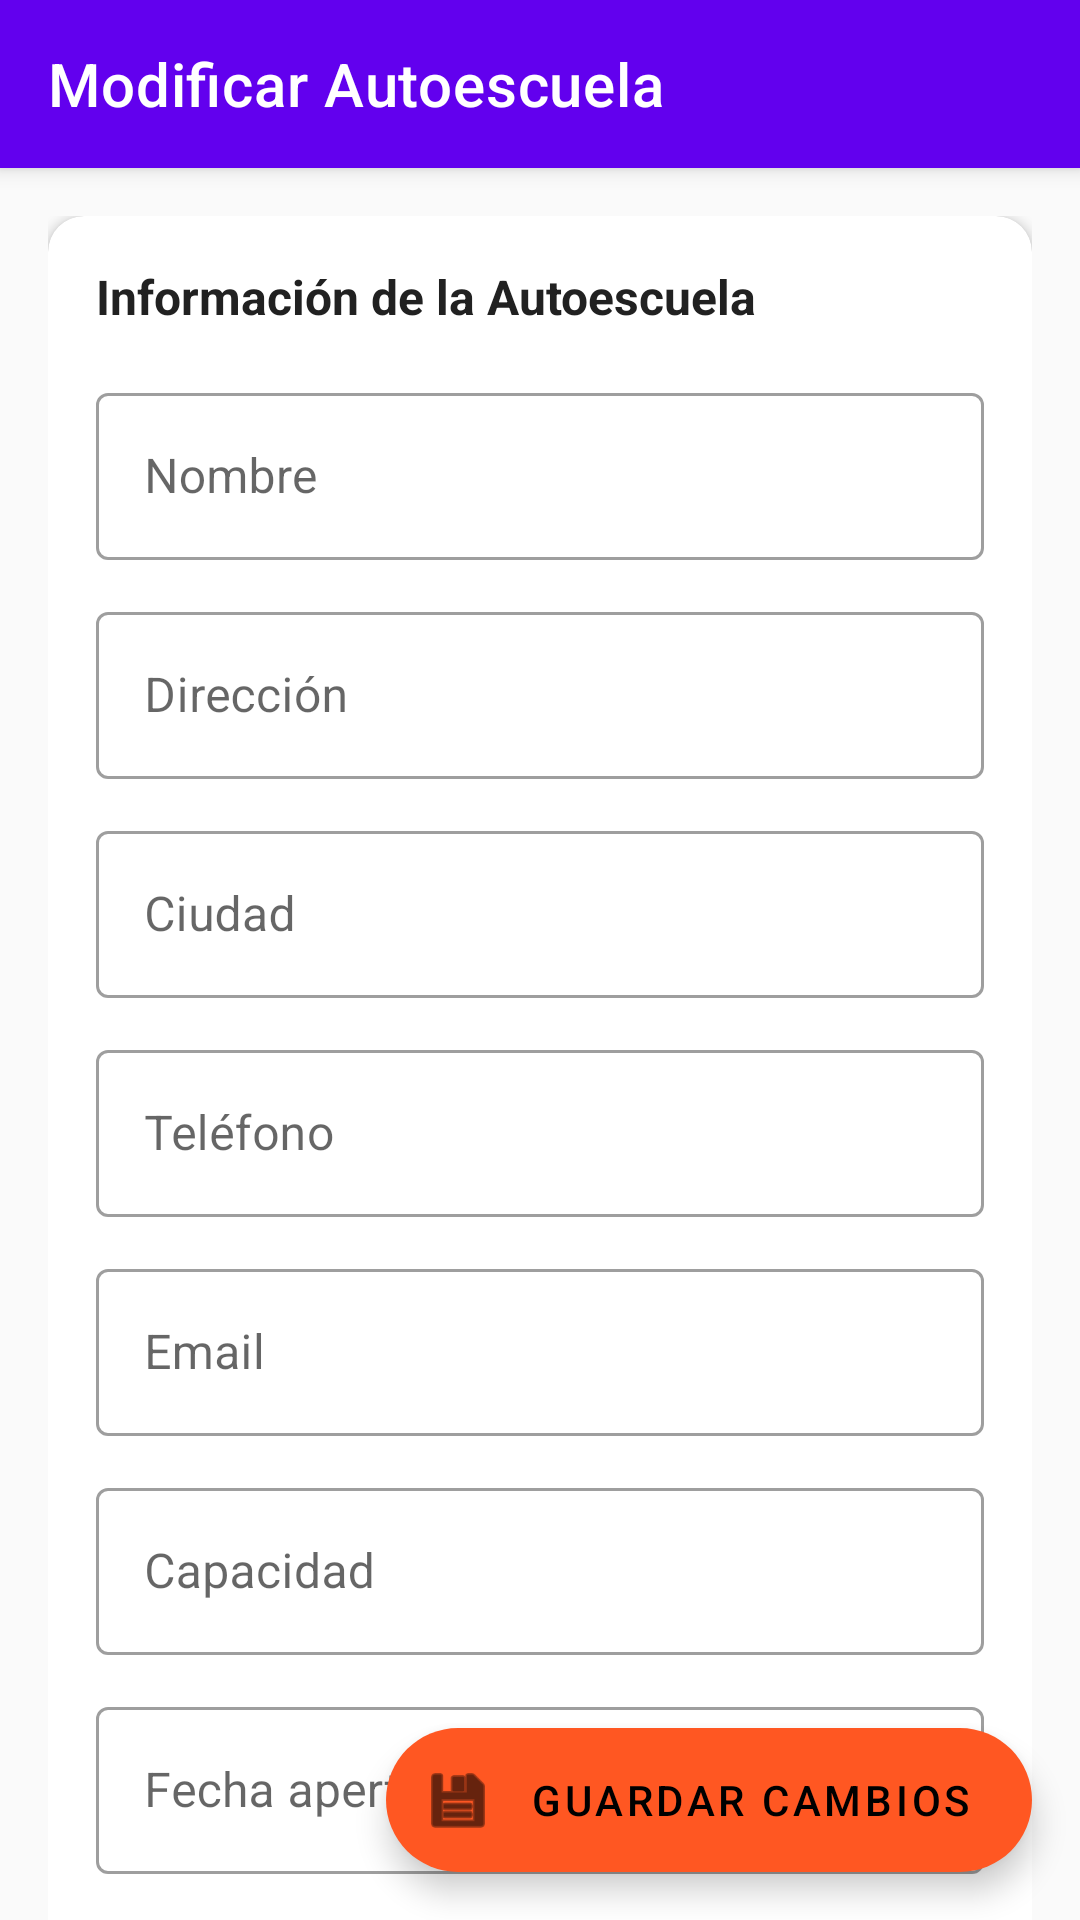

Here is an Android app screen rendered from its layout file. Give the layout XML and the strings, colors and styles it references.
<!-- AndroidManifest.xml: application theme Theme.AA1AutoescuelaAndroid -->
<!-- res/layout/activity_modify_autoescuela.xml -->
<?xml version="1.0" encoding="utf-8"?>
<androidx.coordinatorlayout.widget.CoordinatorLayout
    xmlns:android="http://schemas.android.com/apk/res/android"
    xmlns:app="http://schemas.android.com/apk/res-auto"
    xmlns:tools="http://schemas.android.com/tools"
    android:id="@+id/main"
    android:layout_width="match_parent"
    android:layout_height="match_parent"
    android:background="#FAFAFA"
    tools:context=".view.ModifyAutoescuelaView">

    
    <com.google.android.material.appbar.AppBarLayout
        android:layout_width="match_parent"
        android:layout_height="wrap_content">

        <com.google.android.material.appbar.MaterialToolbar
            android:id="@+id/toolbar"
            android:layout_width="match_parent"
            android:layout_height="?attr/actionBarSize"
            app:title="Modificar Autoescuela"
            app:titleTextColor="@android:color/white" />
    </com.google.android.material.appbar.AppBarLayout>

    
    <androidx.core.widget.NestedScrollView
        android:layout_width="match_parent"
        android:layout_height="match_parent"
        app:layout_behavior="@string/appbar_scrolling_view_behavior"
        android:fillViewport="true">

        <LinearLayout
            android:layout_width="match_parent"
            android:layout_height="wrap_content"
            android:orientation="vertical"
            android:padding="16dp">

            
            <com.google.android.material.card.MaterialCardView
                android:layout_width="match_parent"
                android:layout_height="wrap_content"
                android:layout_marginBottom="16dp"
                app:cardElevation="2dp"
                app:cardCornerRadius="12dp"
                app:cardBackgroundColor="@android:color/white">

                <LinearLayout
                    android:layout_width="match_parent"
                    android:layout_height="wrap_content"
                    android:orientation="vertical"
                    android:padding="16dp">

                    <TextView
                        android:layout_width="wrap_content"
                        android:layout_height="wrap_content"
                        android:text="Información de la Autoescuela"
                        android:textSize="16sp"
                        android:textStyle="bold"
                        android:textColor="#212121"
                        android:layout_marginBottom="16dp" />

                    <com.google.android.material.textfield.TextInputLayout
                        android:layout_width="match_parent"
                        android:layout_height="wrap_content"
                        android:layout_marginBottom="12dp"
                        style="@style/Widget.MaterialComponents.TextInputLayout.OutlinedBox">

                        <com.google.android.material.textfield.TextInputEditText
                            android:id="@+id/autoescuela_nombre"
                            android:layout_width="match_parent"
                            android:layout_height="wrap_content"
                            android:hint="Nombre"
                            android:inputType="textCapWords" />
                    </com.google.android.material.textfield.TextInputLayout>

                    <com.google.android.material.textfield.TextInputLayout
                        android:layout_width="match_parent"
                        android:layout_height="wrap_content"
                        android:layout_marginBottom="12dp"
                        style="@style/Widget.MaterialComponents.TextInputLayout.OutlinedBox">

                        <com.google.android.material.textfield.TextInputEditText
                            android:id="@+id/autoescuela_direccion"
                            android:layout_width="match_parent"
                            android:layout_height="wrap_content"
                            android:hint="Dirección"
                            android:inputType="text" />
                    </com.google.android.material.textfield.TextInputLayout>

                    <com.google.android.material.textfield.TextInputLayout
                        android:layout_width="match_parent"
                        android:layout_height="wrap_content"
                        android:layout_marginBottom="12dp"
                        style="@style/Widget.MaterialComponents.TextInputLayout.OutlinedBox">

                        <com.google.android.material.textfield.TextInputEditText
                            android:id="@+id/autoescuela_ciudad"
                            android:layout_width="match_parent"
                            android:layout_height="wrap_content"
                            android:hint="Ciudad"
                            android:inputType="text" />
                    </com.google.android.material.textfield.TextInputLayout>

                    <com.google.android.material.textfield.TextInputLayout
                        android:layout_width="match_parent"
                        android:layout_height="wrap_content"
                        android:layout_marginBottom="12dp"
                        style="@style/Widget.MaterialComponents.TextInputLayout.OutlinedBox">

                        <com.google.android.material.textfield.TextInputEditText
                            android:id="@+id/autoescuela_telefono"
                            android:layout_width="match_parent"
                            android:layout_height="wrap_content"
                            android:hint="Teléfono"
                            android:inputType="phone" />
                    </com.google.android.material.textfield.TextInputLayout>

                    <com.google.android.material.textfield.TextInputLayout
                        android:layout_width="match_parent"
                        android:layout_height="wrap_content"
                        android:layout_marginBottom="12dp"
                        style="@style/Widget.MaterialComponents.TextInputLayout.OutlinedBox">

                        <com.google.android.material.textfield.TextInputEditText
                            android:id="@+id/autoescuela_email"
                            android:layout_width="match_parent"
                            android:layout_height="wrap_content"
                            android:hint="Email"
                            android:inputType="textEmailAddress" />
                    </com.google.android.material.textfield.TextInputLayout>

                    <com.google.android.material.textfield.TextInputLayout
                        android:layout_width="match_parent"
                        android:layout_height="wrap_content"
                        android:layout_marginBottom="12dp"
                        style="@style/Widget.MaterialComponents.TextInputLayout.OutlinedBox">

                        <com.google.android.material.textfield.TextInputEditText
                            android:id="@+id/autoescuela_capacidad"
                            android:layout_width="match_parent"
                            android:layout_height="wrap_content"
                            android:hint="Capacidad"
                            android:inputType="number" />
                    </com.google.android.material.textfield.TextInputLayout>

                    <com.google.android.material.textfield.TextInputLayout
                        android:layout_width="match_parent"
                        android:layout_height="wrap_content"
                        android:layout_marginBottom="12dp"
                        style="@style/Widget.MaterialComponents.TextInputLayout.OutlinedBox">

                        <com.google.android.material.textfield.TextInputEditText
                            android:id="@+id/autoescuela_fecha_apertura"
                            android:layout_width="match_parent"
                            android:layout_height="wrap_content"
                            android:hint="Fecha apertura"
                            android:inputType="date" />
                    </com.google.android.material.textfield.TextInputLayout>

                    <com.google.android.material.textfield.TextInputLayout
                        android:layout_width="match_parent"
                        android:layout_height="wrap_content"
                        android:layout_marginBottom="12dp"
                        style="@style/Widget.MaterialComponents.TextInputLayout.OutlinedBox">

                        <com.google.android.material.textfield.TextInputEditText
                            android:id="@+id/autoescuela_rating"
                            android:layout_width="match_parent"
                            android:layout_height="wrap_content"
                            android:hint="Rating"
                            android:inputType="numberDecimal" />
                    </com.google.android.material.textfield.TextInputLayout>

                    <com.google.android.material.switchmaterial.SwitchMaterial
                        android:id="@+id/autoescuela_activa"
                        android:layout_width="match_parent"
                        android:layout_height="wrap_content"
                        android:text="Activa"
                        android:checked="true"
                        app:switchPadding="16dp" />

                </LinearLayout>
            </com.google.android.material.card.MaterialCardView>

            
            <com.google.android.gms.maps.MapView
                android:id="@+id/modify_autoescuela_map_view"
                android:layout_width="match_parent"
                android:layout_height="200dp"
                android:layout_marginBottom="16dp" />

            <View
                android:layout_width="match_parent"
                android:layout_height="80dp" />

        </LinearLayout>
    </androidx.core.widget.NestedScrollView>

    
    <com.google.android.material.floatingactionbutton.ExtendedFloatingActionButton
        android:id="@+id/modify_autoescuela"
        android:layout_width="wrap_content"
        android:layout_height="wrap_content"
        android:layout_gravity="bottom|end"
        android:layout_margin="16dp"
        android:text="Guardar Cambios"
        android:onClick="modifyAutoescuela"
        app:icon="@android:drawable/ic_menu_save"
        app:backgroundTint="@color/colorAccent" />

</androidx.coordinatorlayout.widget.CoordinatorLayout>
<!-- resources referenced by this layout -->
<resources>
  <color name="colorAccent">#FF5722</color>
  <style name="Theme.AA1AutoescuelaAndroid" parent="Theme.MaterialComponents.DayNight.DarkActionBar">
          
          <item name="colorPrimary">@color/purple_500</item>
          <item name="colorPrimaryVariant">@color/purple_700</item>
          <item name="colorOnPrimary">@color/white</item>
          
          <item name="colorSecondary">@color/teal_200</item>
          <item name="colorSecondaryVariant">@color/teal_700</item>
          <item name="colorOnSecondary">@color/black</item>
          
          <item name="android:statusBarColor">?attr/colorPrimaryVariant</item>
          
      </style>
  <color name="purple_500">#FF6200EE</color>
  <color name="purple_700">#FF3700B3</color>
  <color name="white">#FFFFFFFF</color>
  <color name="teal_200">#FF03DAC5</color>
  <color name="teal_700">#FF018786</color>
  <color name="black">#FF000000</color>
</resources>
